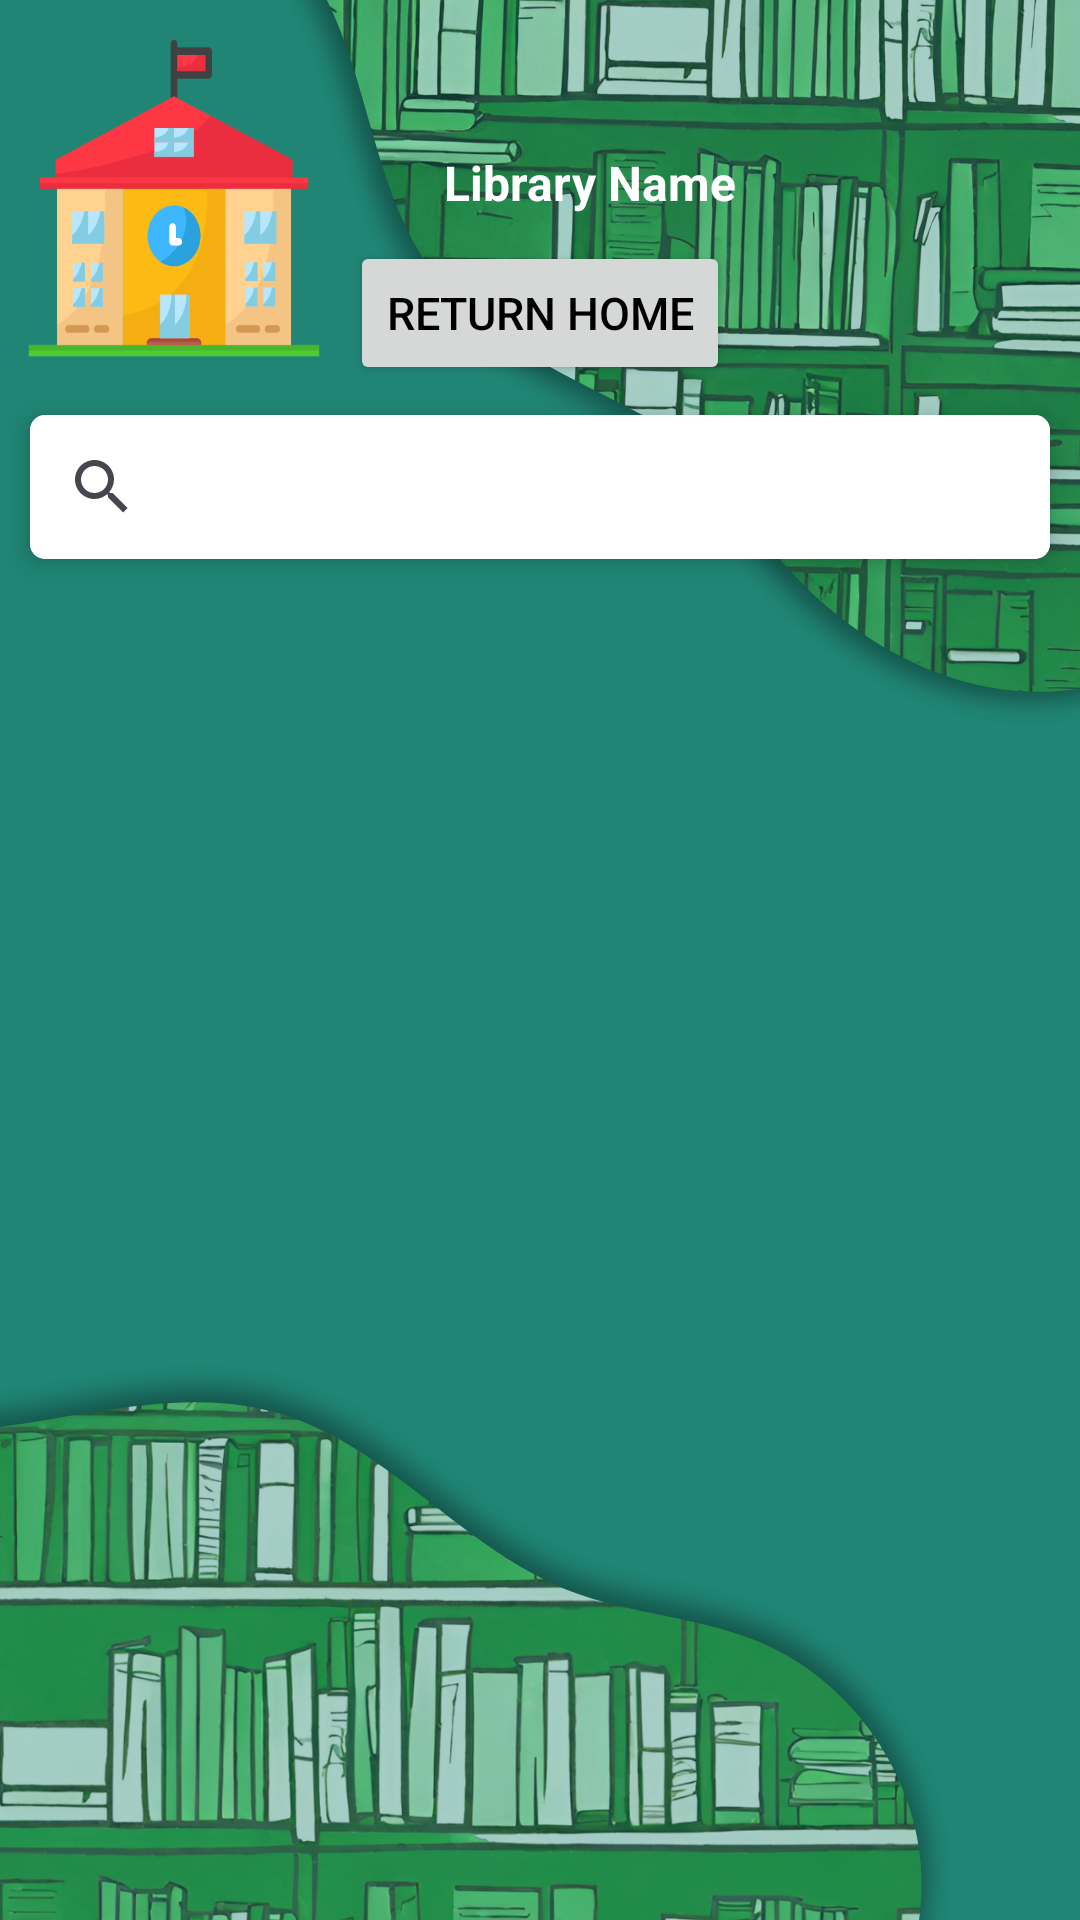

The Android layout XML behind this screen, and the referenced resources:
<!-- AndroidManifest.xml: application theme Theme.Material3.Light -->
<!-- res/layout/activity_search_book_user.xml -->
<?xml version="1.0" encoding="utf-8"?>
<RelativeLayout xmlns:android="http://schemas.android.com/apk/res/android"
    xmlns:app="http://schemas.android.com/apk/res-auto"
    xmlns:tools="http://schemas.android.com/tools"
    android:layout_width="match_parent"
    android:layout_height="match_parent"
    tools:context=".UserLibrarySearch"
    android:background="@drawable/homebg">


    <ImageView
        android:id="@+id/img"
        android:layout_width="106dp"
        android:layout_height="122dp"
        android:layout_marginStart="5dp"
        android:layout_marginTop="5dp"
        android:layout_marginEnd="5dp"
        android:layout_marginBottom="5dp"
        android:scaleType="fitXY"
        android:src="@drawable/libraryse">

    </ImageView>

    <TextView
        android:id="@+id/txt"
        android:layout_width="wrap_content"
        android:layout_height="wrap_content"
        android:layout_marginLeft="32dp"
        android:layout_marginTop="50dp"
        android:layout_toRightOf="@+id/img"
        android:singleLine="true"
        android:text="Library Name"
        android:textColor="@color/white"
        android:textSize="16sp"

        android:textStyle="bold" />

    <androidx.appcompat.widget.AppCompatButton
        android:id="@+id/backButton"
        android:layout_width="wrap_content"
        android:layout_height="wrap_content"
        android:layout_below="@+id/img"
        android:layout_centerInParent="true"
        android:layout_marginLeft="100dp"
        android:layout_marginTop="-52dp"
        android:singleLine="true"
        android:text="Return Home"
        android:textColor="@color/black"
        android:textSize="15dp">

    </androidx.appcompat.widget.AppCompatButton>

    <androidx.cardview.widget.CardView
        android:id="@+id/card"
        android:layout_below="@+id/backButton"
        android:layout_width="match_parent"
        android:layout_height="wrap_content"
        android:layout_marginHorizontal="10dp"
        android:layout_marginTop="10dp"
        app:cardCornerRadius="5dp"
        app:cardElevation="5dp">

        <androidx.appcompat.widget.SearchView
            android:id="@+id/searchView"
            android:layout_width="match_parent"
            android:layout_height="match_parent"
            android:background="@color/white"
            app:queryHint="Search here" />
    </androidx.cardview.widget.CardView>

    <androidx.recyclerview.widget.RecyclerView
        android:id="@+id/recycleView"
        android:layout_width="match_parent"
        android:layout_height="wrap_content"
        android:layout_below="@+id/card"
        android:layout_marginStart="10dp"
        android:layout_marginTop="10dp"
        android:layout_marginEnd="10dp"
        android:layout_marginBottom="10dp" />


</RelativeLayout>
<!-- resources referenced by this layout -->
<resources>
  <color name="black">#FF000000</color>
  <color name="white">#FFFFFFFF</color>
  <!-- drawable homebg: png bitmap (drawable, 881732 bytes) -->
  <!-- drawable libraryse: png bitmap (drawable, 17515 bytes) -->
</resources>
